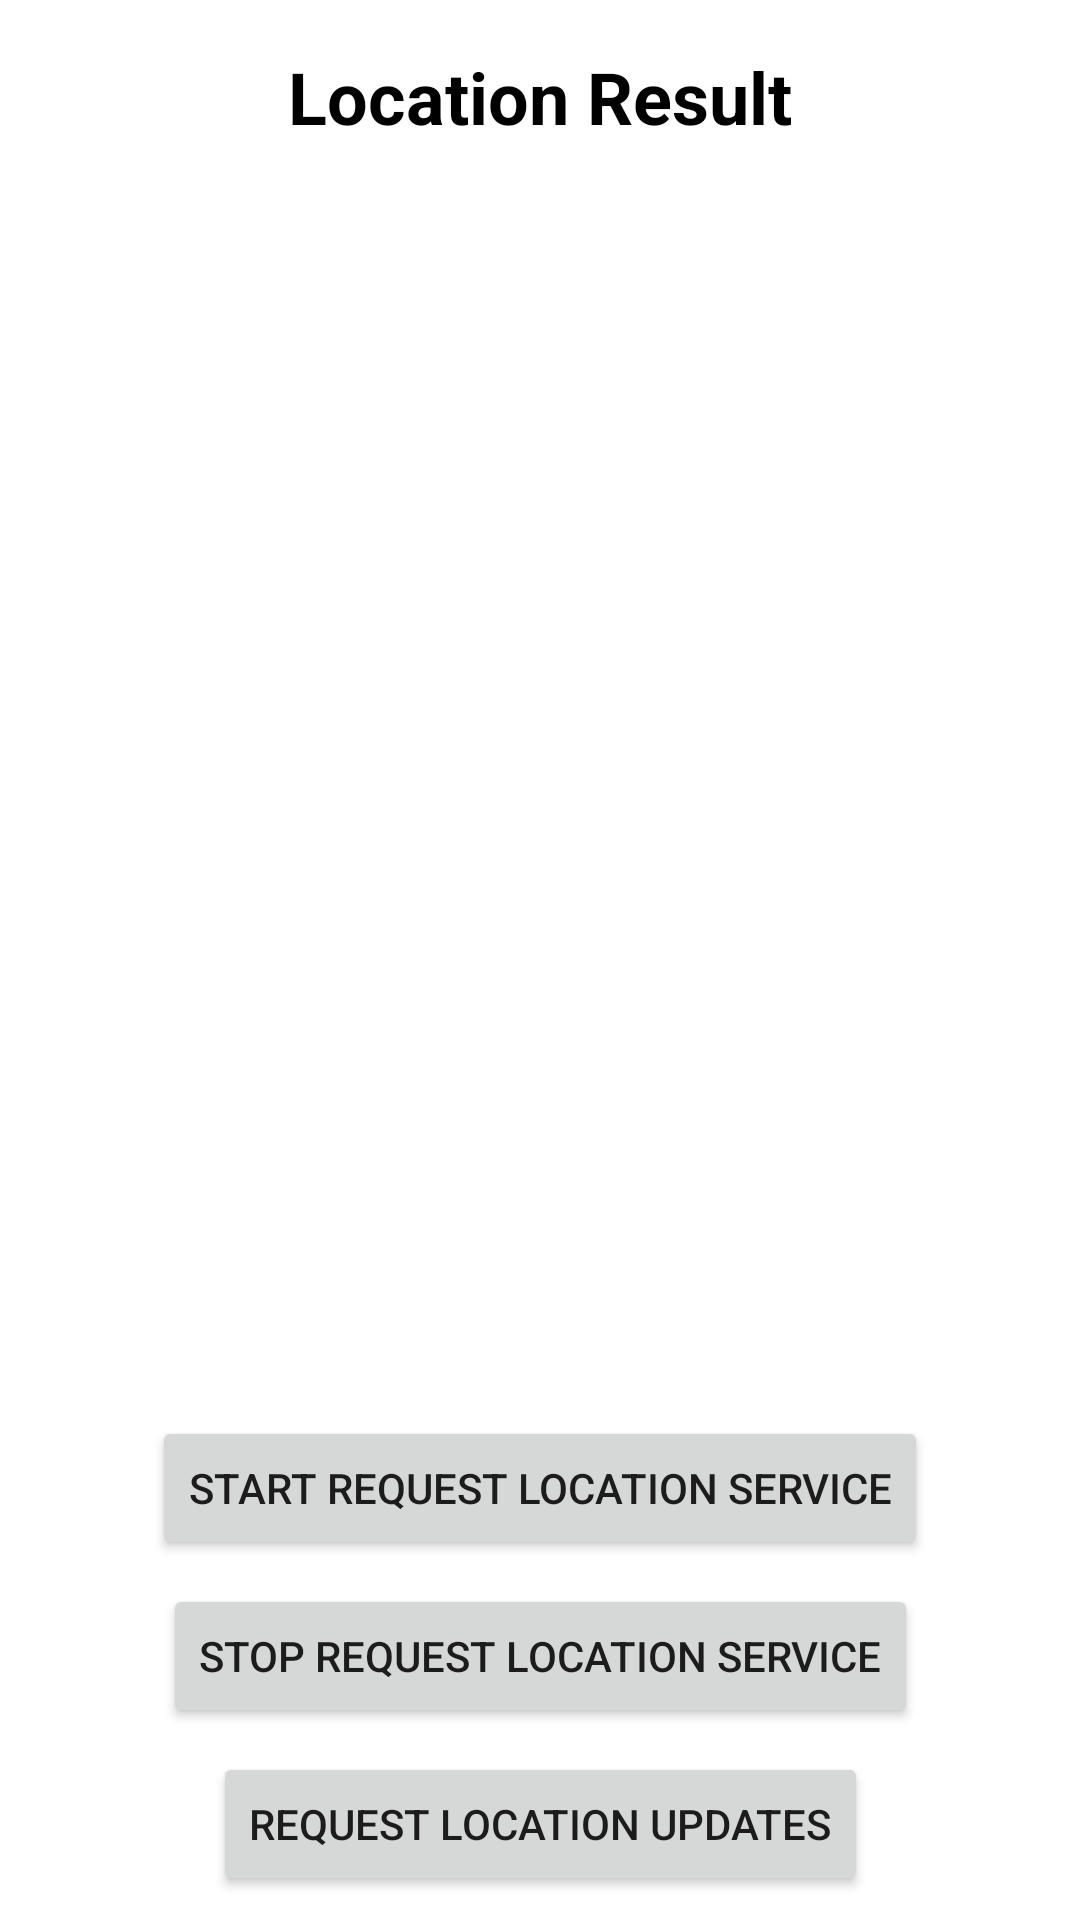

Produce the Android XML layout that renders to this screen, including the resource entries it uses.
<!-- AndroidManifest.xml: application theme Theme.MyGMap -->
<!-- res/layout/activity_batch_location.xml -->
<?xml version="1.0" encoding="utf-8"?>
<androidx.constraintlayout.widget.ConstraintLayout xmlns:android="http://schemas.android.com/apk/res/android"
    xmlns:app="http://schemas.android.com/apk/res-auto"
    xmlns:tools="http://schemas.android.com/tools"
    android:layout_width="match_parent"
    android:layout_height="match_parent"
    tools:context=".ui.BatchLocationActivity">

    <TextView
        android:id="@+id/tv_output"
        android:layout_width="0dp"
        android:layout_height="wrap_content"
        android:layout_marginStart="8dp"
        android:layout_marginTop="16dp"
        android:layout_marginEnd="8dp"
        android:text="Location Result"
        android:textAlignment="center"
        android:textColor="@color/black"
        android:textSize="24sp"
        android:textStyle="bold"
        app:layout_constraintEnd_toEndOf="parent"
        app:layout_constraintStart_toStartOf="parent"
        app:layout_constraintTop_toTopOf="parent" />

    <androidx.appcompat.widget.AppCompatButton
        android:id="@+id/startLocationRequestServiceBTN"
        android:layout_width="wrap_content"
        android:layout_height="wrap_content"
        android:layout_marginBottom="8dp"
        android:text="Start Request Location Service"
        app:layout_constraintBottom_toTopOf="@+id/stopLocationRequestServiceBTN"
        app:layout_constraintEnd_toEndOf="parent"
        app:layout_constraintStart_toStartOf="parent" />

    <androidx.appcompat.widget.AppCompatButton
        android:id="@+id/stopLocationRequestServiceBTN"
        android:layout_width="wrap_content"
        android:layout_height="wrap_content"
        android:layout_marginBottom="8dp"
        android:text="Stop Request Location Service"
        app:layout_constraintBottom_toTopOf="@+id/locationRequestBTN"
        app:layout_constraintEnd_toEndOf="parent"
        app:layout_constraintStart_toStartOf="parent" />

    <androidx.appcompat.widget.AppCompatButton
        android:id="@+id/locationRequestBTN"
        android:layout_width="wrap_content"
        android:layout_height="wrap_content"
        android:layout_marginBottom="8dp"
        android:text="Request Location Updates"
        app:layout_constraintBottom_toBottomOf="parent"
        app:layout_constraintEnd_toEndOf="parent"
        app:layout_constraintStart_toStartOf="parent" />

</androidx.constraintlayout.widget.ConstraintLayout>
<!-- resources referenced by this layout -->
<resources>
  <color name="black">#FF000000</color>
  <style name="Theme.MyGMap" parent="Theme.MaterialComponents.DayNight.DarkActionBar">
          
          <item name="colorPrimary">@color/purple_500</item>
          <item name="colorPrimaryVariant">@color/purple_700</item>
          <item name="colorOnPrimary">@color/white</item>
          
          <item name="colorSecondary">@color/teal_200</item>
          <item name="colorSecondaryVariant">@color/teal_700</item>
          <item name="colorOnSecondary">@color/black</item>
          
          <item name="android:statusBarColor">?attr/colorPrimaryVariant</item>
          
      </style>
  <color name="purple_500">#FF6200EE</color>
  <color name="purple_700">#FF3700B3</color>
  <color name="white">#FFFFFFFF</color>
  <color name="teal_200">#FF03DAC5</color>
  <color name="teal_700">#FF018786</color>
</resources>
